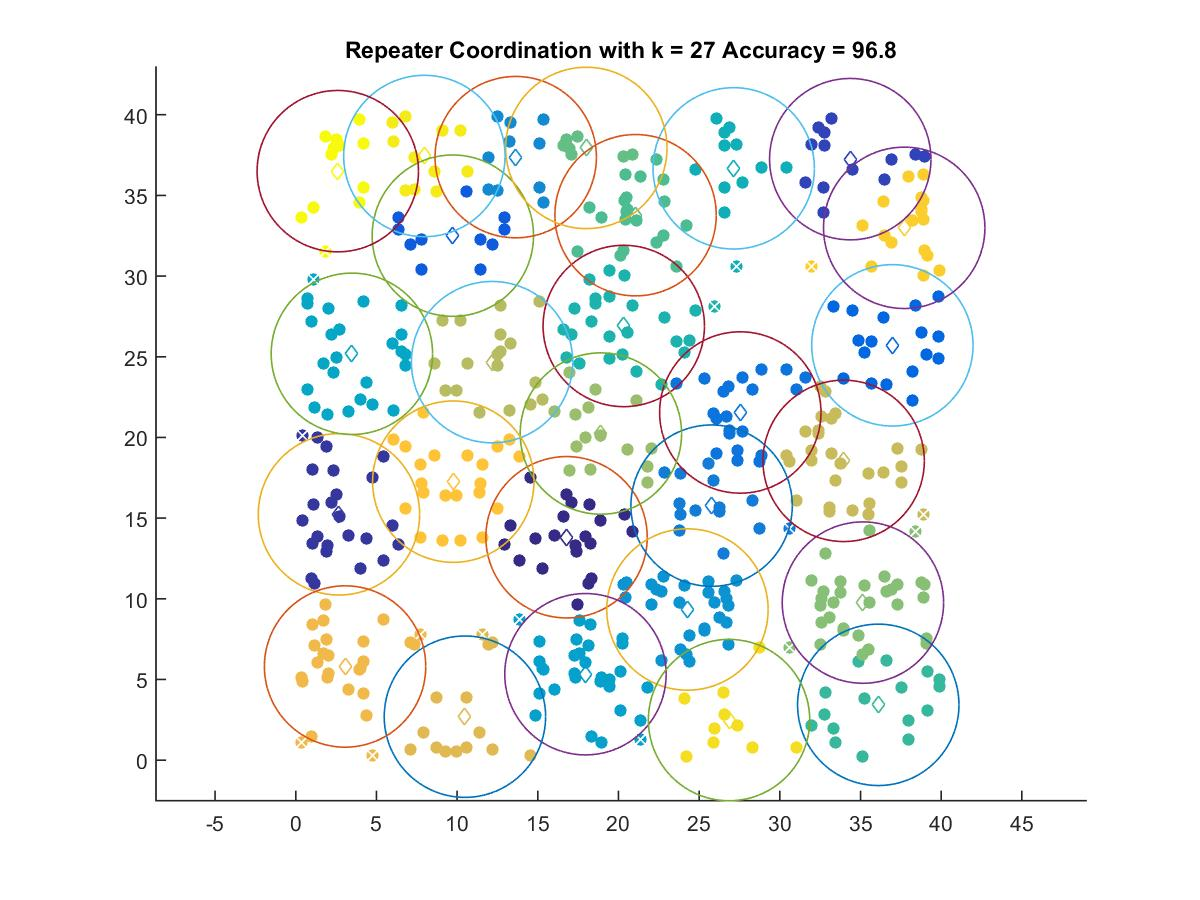

The table this chart was drawn from, first rows:
16.782, 13.814
2.676, 15.23
34.37, 37.25
9.735, 32.51
36.97, 25.71
27.55, 21.55
25.77, 15.77
13.63, 37.37
24.27, 9.336
17.95, 5.325
3.478, 25.18
27.14, 36.68
20.33, 26.91
36.1, 3.428
21.06, 33.77
18.01, 37.94
35.15, 9.765
18.91, 20.24
12.17, 24.66
33.95, 18.55
10.48, 2.694
3.055, 5.804
9.762, 17.26
37.71, 32.99
26.85, 2.483
7.969, 37.44
2.604, 36.5
